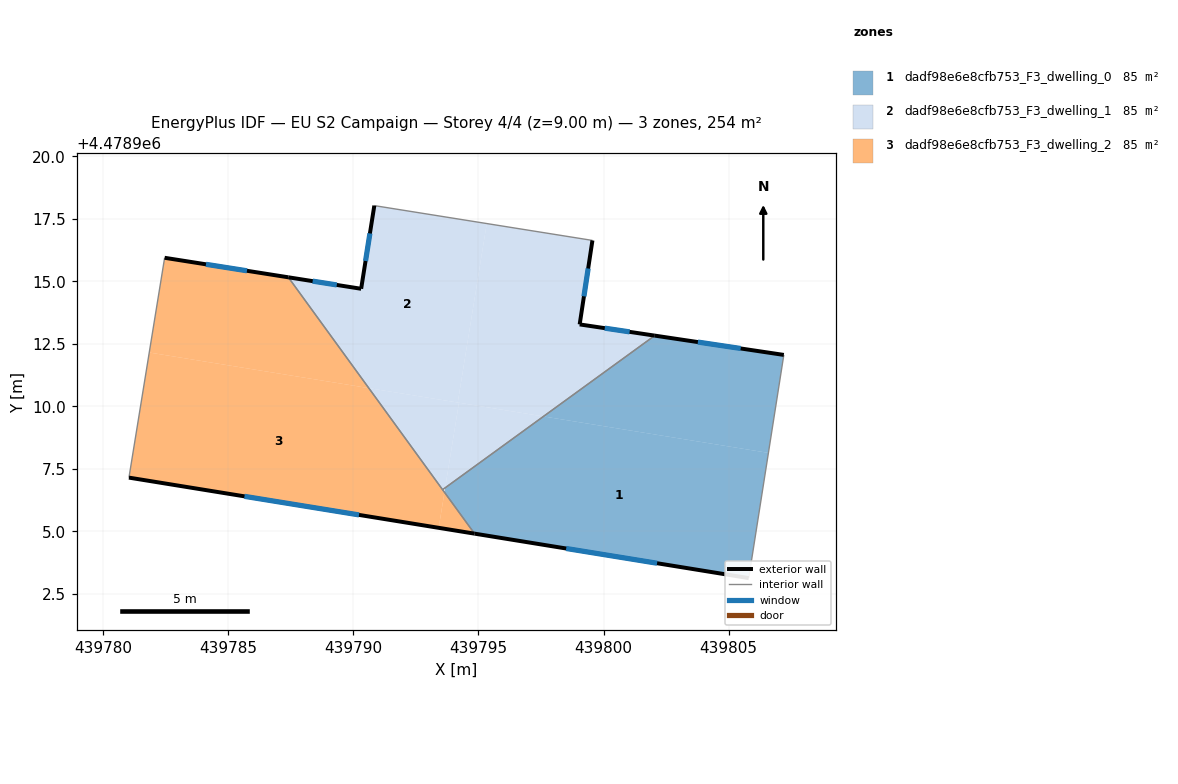
=== STOREY PLAN SPEC (per zone: floor XY polygon, exterior-wall plan segments, windows/doors) ===
zone 1: dadf98e6e8cfb753_F3_dwelling_0  (84.8 m²)
  floor: (439806.59, 4478908.14) (439805.81, 4478903.13) (439794.84, 4478904.91) (439793.64, 4478906.57) (439793.67, 4478906.74) (439797.60, 4478909.60)
  floor: (439807.21, 4478912.06) (439806.59, 4478908.14) (439797.60, 4478909.60) (439802.05, 4478912.83)
  exterior wall: (439794.84, 4478904.91) – (439805.81, 4478903.13)  [11.1 m]
    window: (439798.51, 4478904.32) – (439802.14, 4478903.73)  [3.7 m²]
  exterior wall: (439807.21, 4478912.06) – (439802.05, 4478912.83)  [5.2 m]
    window: (439805.48, 4478912.32) – (439803.77, 4478912.57)  [1.7 m²]
  interior walls: 3
zone 2: dadf98e6e8cfb753_F3_dwelling_1  (84.8 m²)
  floor: (439799.56, 4478916.64) (439799.05, 4478913.28) (439802.05, 4478912.83) (439797.60, 4478909.60) (439794.17, 4478910.16) (439795.33, 4478917.31)
  floor: (439795.33, 4478917.31) (439794.17, 4478910.16) (439790.61, 4478910.73) (439787.40, 4478915.16) (439790.31, 4478914.70) (439790.83, 4478918.03)
  floor: (439797.60, 4478909.60) (439793.67, 4478906.74) (439794.22, 4478910.15)
  floor: (439794.22, 4478910.15) (439793.67, 4478906.74) (439793.56, 4478906.67) (439790.61, 4478910.73)
  exterior wall: (439799.05, 4478913.28) – (439799.56, 4478916.64)  [3.4 m]
    window: (439799.22, 4478914.40) – (439799.39, 4478915.52)  [1.1 m²]
  exterior wall: (439802.05, 4478912.83) – (439799.05, 4478913.28)  [3.0 m]
    window: (439801.04, 4478912.98) – (439800.05, 4478913.13)  [1.0 m²]
  exterior wall: (439790.31, 4478914.70) – (439787.40, 4478915.16)  [2.9 m]
    window: (439789.33, 4478914.86) – (439788.37, 4478915.01)  [1.0 m²]
  exterior wall: (439790.83, 4478918.03) – (439790.31, 4478914.70)  [3.4 m]
    window: (439790.66, 4478916.92) – (439790.48, 4478915.82)  [1.1 m²]
  interior walls: 3
zone 3: dadf98e6e8cfb753_F3_dwelling_2  (84.8 m²)
  floor: (439787.40, 4478915.16) (439790.61, 4478910.73) (439781.83, 4478912.15) (439782.45, 4478915.94)
  floor: (439790.61, 4478910.73) (439793.64, 4478906.57) (439793.41, 4478905.14) (439781.02, 4478907.15) (439781.83, 4478912.15)
  floor: (439793.64, 4478906.57) (439794.84, 4478904.91) (439793.41, 4478905.14)
  exterior wall: (439787.40, 4478915.16) – (439782.45, 4478915.94)  [5.0 m]
    window: (439785.74, 4478915.42) – (439784.10, 4478915.68)  [1.7 m²]
  exterior wall: (439781.02, 4478907.15) – (439794.84, 4478904.91)  [14.0 m]
    window: (439785.64, 4478906.40) – (439790.22, 4478905.66)  [4.6 m²]
  interior walls: 3

=== DERIVED (storey summary) ===
Building: EU S2 Campaign
Storey: 4 of 4  (floor level z = 9.00 m)
Storey gross floor area: 254.4 m²
Zones on this storey: 3
  - dadf98e6e8cfb753_F3_dwelling_0: floor 84.8 m²; exterior wall 16.3 m (49.0 m²); 2 window(s) 5.4 m²; WWR 11.0%
  - dadf98e6e8cfb753_F3_dwelling_1: floor 84.8 m²; exterior wall 12.7 m (38.2 m²); 4 window(s) 4.2 m²; WWR 11.0%
  - dadf98e6e8cfb753_F3_dwelling_2: floor 84.8 m²; exterior wall 19.0 m (57.0 m²); 2 window(s) 6.3 m²; WWR 11.0%
Zone adjacency (shared interzone walls):
  - dadf98e6e8cfb753_F3_dwelling_0 ↔ dadf98e6e8cfb753_F3_dwelling_1
  - dadf98e6e8cfb753_F3_dwelling_0 ↔ dadf98e6e8cfb753_F3_dwelling_2
  - dadf98e6e8cfb753_F3_dwelling_1 ↔ dadf98e6e8cfb753_F3_dwelling_2